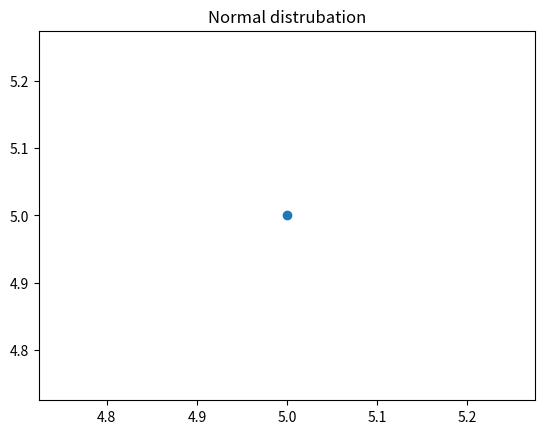
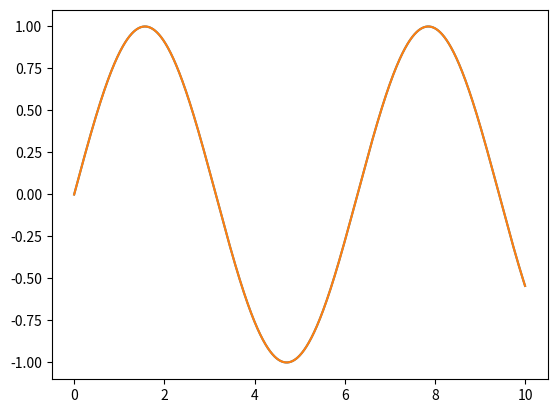

Reproduce these figures in Python, in order. (Note: this script raises an exception after producing the figures.)
#!/usr/bin/env python
# coding: utf-8

# In[20]:


import matplotlib
from matplotlib.backends.backend_agg import FigureCanvas as FigureCanvas
from matplotlib.figure import Figure
fig= Figure()
canvas= FigureCanvas(fig)
import numpy as np
x= np.random.randn(10000)
ax= fig.add_subplot(111)
ax.hist(x, 100)
ax.set_title('Normal distrubation')
fig.savefig('matplotlib_histogram1.jpeg')


# In[21]:


import matplotlib.pyplot as plt
import numpy as np
x= np.random.randn(10000)
plt.title('Normal distrubation')
plt.savefig('matplotlib_histogram.jpeg')
plt.show()


# In[6]:


get_ipython().run_line_magic('matplotlib', 'inline')
import matplotlib.pyplot as plt
plt.plot(5,5,'o')
plt.show()


# In[28]:


fig = plt.figure()
ax = plt.axes()

x = np.linspace(0, 10, 1000)
ax.plot(x, np.sin(x));


# In[27]:


plt.plot(x, np.sin(x));


# In[25]:


get_ipython().run_line_magic('matplotlib', 'inline')
import matplotlib.pyplot as plt
plt.style.use('seaborn-whitegrid')
import numpy as np
fig = plt.figure()
ax = plt.axes()


# In[29]:


plt.plot(x, np.sin(x))
plt.plot(x, np.cos(x));


# In[30]:


plt.plot(x, np.sin(x - 0), color='blue')        # specify color by name
plt.plot(x, np.sin(x - 1), color='g')           # short color code (rgbcmyk)
plt.plot(x, np.sin(x - 2), color='0.75')        # Grayscale between 0 and 1
plt.plot(x, np.sin(x - 3), color='#FFDD44')     # Hex code (RRGGBB from 00 to FF)
plt.plot(x, np.sin(x - 4), color=(1.0,0.2,0.3)) # RGB tuple, values 0 to 1
plt.plot(x, np.sin(x - 5), color='chartreuse'); # all HTML color names supported


# In[31]:


plt.plot(x, x + 0, linestyle='solid')
plt.plot(x, x + 1, linestyle='dashed')
plt.plot(x, x + 2, linestyle='dashdot')
plt.plot(x, x + 3, linestyle='dotted');

# For short, you can use the following codes:
plt.plot(x, x + 4, linestyle='-')  # solid
plt.plot(x, x + 5, linestyle='--') # dashed
plt.plot(x, x + 6, linestyle='-.') # dashdot
plt.plot(x, x + 7, linestyle=':');  # dotted


# In[32]:


plt.plot(x, x + 0, '-g')  # solid green
plt.plot(x, x + 1, '--c') # dashed cyan
plt.plot(x, x + 2, '-.k') # dashdot black
plt.plot(x, x + 3, ':r');  # dotted red


# In[33]:


plt.plot(x, np.sin(x))

plt.xlim(-1, 11)
plt.ylim(-1.5, 1.5);


# In[34]:


plt.plot(x, np.sin(x))

plt.xlim(10, 0)
plt.ylim(1.2, -1.2);


# In[35]:


plt.plot(x, np.sin(x))
plt.axis([-1, 11, -1.5, 1.5]);


# In[36]:


plt.plot(x, np.sin(x))
plt.axis('tight');


# In[37]:


plt.plot(x, np.sin(x))
plt.axis('equal');


# In[38]:


plt.plot(x, np.sin(x))
plt.title("A Sine Curve")
plt.xlabel("x")
plt.ylabel("sin(x)");


# In[39]:


plt.plot(x, np.sin(x), '-g', label='sin(x)')
plt.plot(x, np.cos(x), ':b', label='cos(x)')
plt.axis('equal')

plt.legend();


# In[40]:


ax = plt.axes()
ax.plot(x, np.sin(x))
ax.set(xlim=(0, 10), ylim=(-2, 2),
       xlabel='x', ylabel='sin(x)',
       title='A Simple Plot');


# In[ ]:




